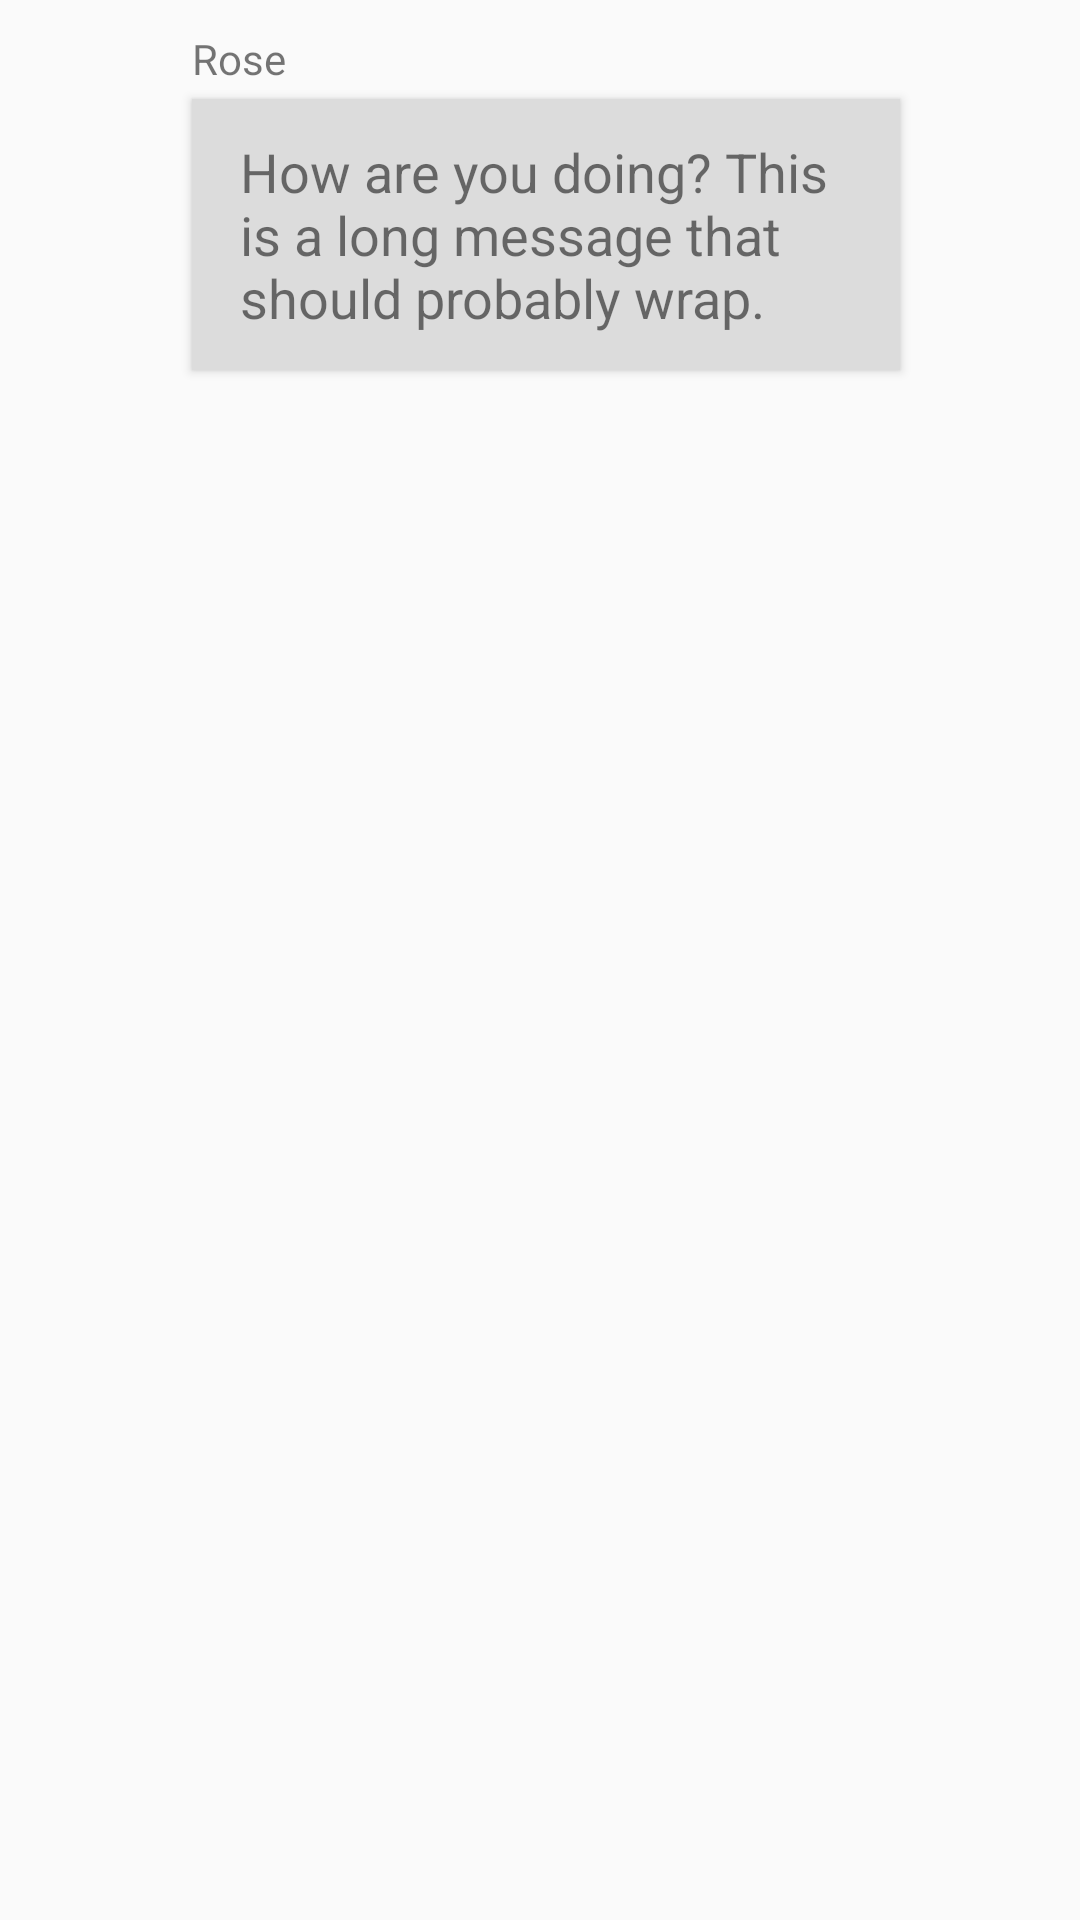

Layout XML and referenced resources for this Android screen:
<!-- AndroidManifest.xml: application theme Theme.AppCompat.Light.NoActionBar -->
<!-- res/layout/their_message.xml -->
<?xml version="1.0" encoding="utf-8"?>
<RelativeLayout xmlns:android="http://schemas.android.com/apk/res/android"
    android:layout_width="match_parent"
    android:layout_height="wrap_content"
    android:paddingVertical="10dp"
    android:paddingLeft="15dp"
    android:paddingRight="60dp"
    android:clipToPadding="false">

    <View
        android:id="@+id/avatar"
        android:layout_alignParentLeft="true"
        android:scaleType="centerInside"
        android:background="@drawable/circle"
        android:layout_width="34dp"
        android:layout_height="34dp" />

    <TextView
        android:id="@+id/name"
        android:layout_marginLeft="15dp"
        android:layout_toRightOf="@+id/avatar"
        android:layout_alignTop="@+id/avatar"
        android:layout_width="wrap_content"
        android:layout_height="wrap_content"
        android:paddingBottom="4dp"
        android:text="Rose"/>

    <TextView
        android:layout_width="wrap_content"
        android:layout_height="wrap_content"
        android:id="@+id/message_body"
        android:layout_below="@+id/name"
        android:layout_alignLeft="@+id/name"
        android:background="@color/colorGrey"
        android:paddingVertical="12dp"
        android:paddingHorizontal="16dp"
        android:elevation="2dp"
        android:textSize="18dp"
        android:text="How are you doing? This is a long message that should probably wrap."
        />
</RelativeLayout>
<!-- resources referenced by this layout -->
<resources>
  <color name="colorGrey">#DCDCDC</color>
</resources>
